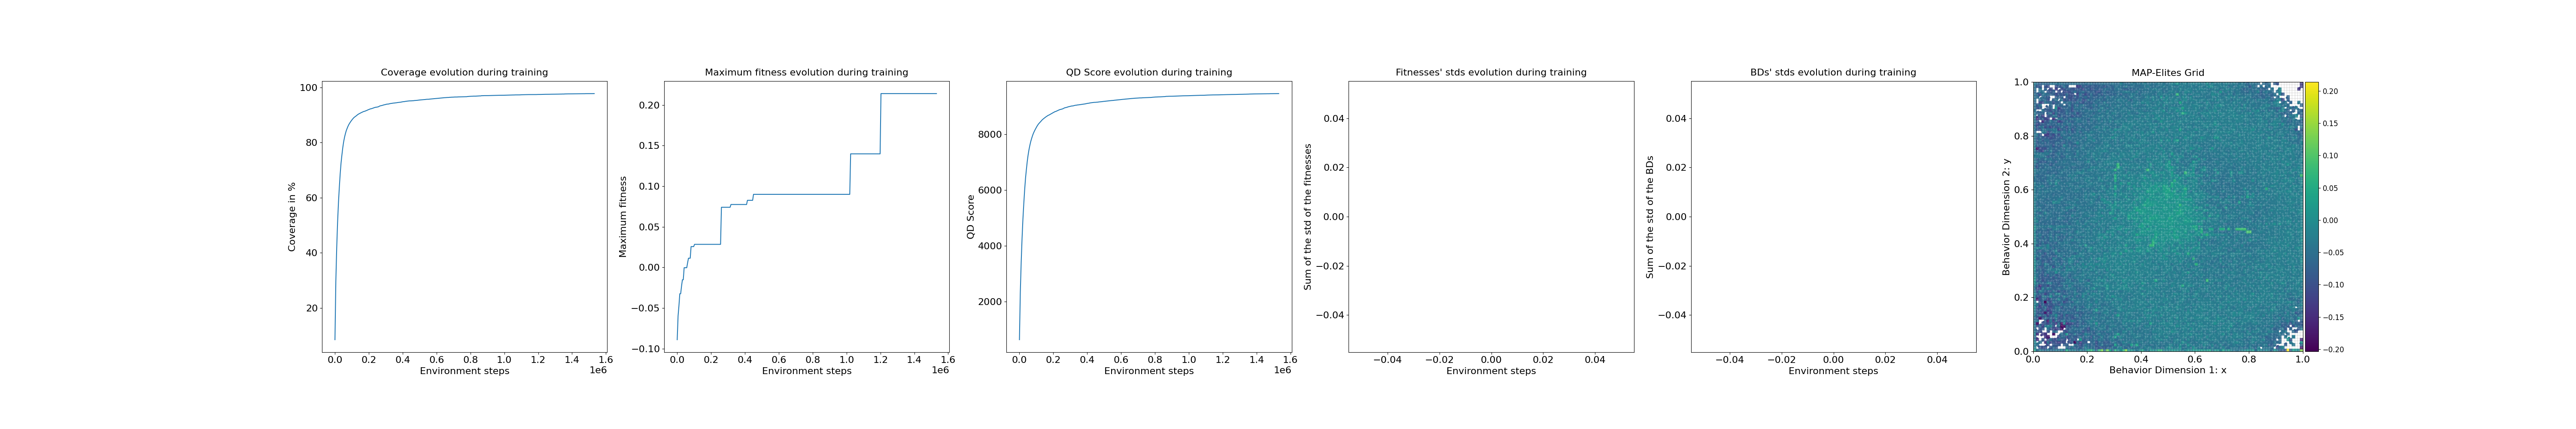

The data file committed next to this chart (first rows):
loop, iteration, qd_score, max_fitness, coverage, std_fitness, std_bd, time
1, 1, 627, -0.08888, 8.44, -inf, -inf, 2.715
2, 11, 2328, -0.05968, 29.56, -inf, -inf, 0.02194
3, 21, 3397, -0.0471, 41.63, -inf, -inf, 0.02084
4, 31, 4253, -0.0323, 50.85, -inf, -inf, 0.02078
5, 41, 4945, -0.0323, 57.99, -inf, -inf, 0.02076
6, 51, 5503, -0.02298, 63.59, -inf, -inf, 0.02063
7, 61, 5997, -0.01514, 68.5, -inf, -inf, 0.02074
8, 71, 6414, -0.01514, 72.52, -inf, -inf, 0.02326
9, 81, 6730, -0.000308, 75.43, -inf, -inf, 0.02071
10, 91, 7019, -0.000308, 78.09, -inf, -inf, 0.02104
11, 101, 7252, -0.000308, 80.22, -inf, -inf, 0.02162
12, 111, 7441, -0.000308, 81.85, -inf, -inf, 0.02073
13, 121, 7595, 0.005817, 83.15, -inf, -inf, 0.02122
14, 131, 7730, 0.01141, 84.26, -inf, -inf, 0.02211
15, 141, 7838, 0.01141, 85.09, -inf, -inf, 0.0212
16, 151, 7937, 0.01141, 85.86, -inf, -inf, 0.02061
17, 161, 8021, 0.02568, 86.51, -inf, -inf, 0.03056
18, 171, 8090, 0.02568, 87.03, -inf, -inf, 0.02616
19, 181, 8154, 0.02568, 87.51, -inf, -inf, 0.03388
20, 191, 8213, 0.02568, 87.95, -inf, -inf, 0.02284
21, 201, 8269, 0.02845, 88.36, -inf, -inf, 0.03361
22, 211, 8319, 0.02845, 88.74, -inf, -inf, 0.02078
23, 221, 8365, 0.02845, 89.07, -inf, -inf, 0.02285
24, 231, 8399, 0.02845, 89.3, -inf, -inf, 0.02077
25, 241, 8434, 0.02845, 89.55, -inf, -inf, 0.02686
26, 251, 8467, 0.02845, 89.78, -inf, -inf, 0.02074
27, 261, 8503, 0.02845, 90.06, -inf, -inf, 0.02216
28, 271, 8532, 0.02845, 90.27, -inf, -inf, 0.02219
29, 281, 8558, 0.02845, 90.45, -inf, -inf, 0.02159
30, 291, 8582, 0.02845, 90.61, -inf, -inf, 0.02076
31, 301, 8606, 0.02845, 90.77, -inf, -inf, 0.02973
32, 311, 8629, 0.02845, 90.94, -inf, -inf, 0.02202
33, 321, 8648, 0.02845, 91.07, -inf, -inf, 0.02317
34, 331, 8671, 0.02845, 91.24, -inf, -inf, 0.02303
35, 341, 8682, 0.02845, 91.29, -inf, -inf, 0.02552
36, 351, 8700, 0.02845, 91.42, -inf, -inf, 0.0214
37, 361, 8719, 0.02845, 91.56, -inf, -inf, 0.02125
38, 371, 8735, 0.02845, 91.67, -inf, -inf, 0.03383
39, 381, 8755, 0.02845, 91.83, -inf, -inf, 0.0245
40, 391, 8771, 0.02845, 91.95, -inf, -inf, 0.03365
41, 401, 8788, 0.02845, 92.08, -inf, -inf, 0.02414
42, 411, 8805, 0.02845, 92.21, -inf, -inf, 0.02501
43, 421, 8813, 0.02845, 92.25, -inf, -inf, 0.02614
44, 431, 8829, 0.02845, 92.37, -inf, -inf, 0.02395
45, 441, 8842, 0.02845, 92.47, -inf, -inf, 0.02505
46, 451, 8858, 0.02845, 92.6, -inf, -inf, 0.02315
47, 461, 8870, 0.02845, 92.69, -inf, -inf, 0.02179
48, 471, 8883, 0.02845, 92.79, -inf, -inf, 0.02612
49, 481, 8888, 0.02845, 92.81, -inf, -inf, 0.02273
50, 491, 8897, 0.02845, 92.87, -inf, -inf, 0.02637
51, 501, 8907, 0.02845, 92.94, -inf, -inf, 0.021
52, 511, 8925, 0.07409, 93.12, -inf, -inf, 0.03751
53, 521, 8941, 0.07409, 93.28, -inf, -inf, 0.0296
54, 531, 8947, 0.07409, 93.34, -inf, -inf, 0.03907
55, 541, 8956, 0.07409, 93.42, -inf, -inf, 0.03038
56, 551, 8964, 0.07409, 93.49, -inf, -inf, 0.02915
57, 561, 8976, 0.07409, 93.61, -inf, -inf, 0.02899
58, 571, 8983, 0.07409, 93.68, -inf, -inf, 0.03059
59, 581, 8990, 0.07409, 93.74, -inf, -inf, 0.02936
60, 591, 9000, 0.07409, 93.85, -inf, -inf, 0.03394
... 240 more rows
